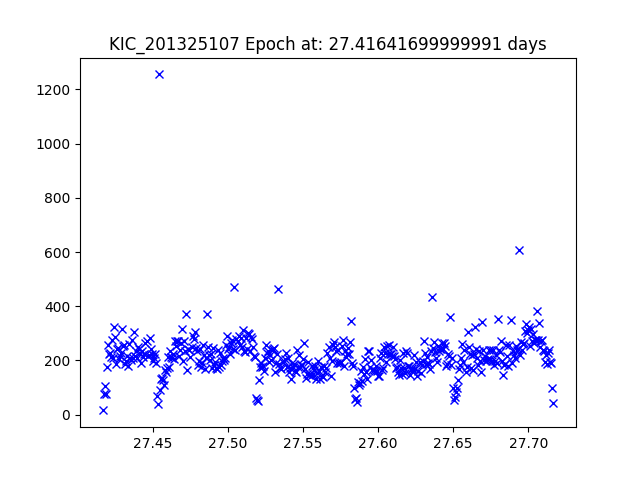

Values plotted in this chart, from the file beside it:
JDtimes, observed fluxes, observed uncertainties
27.42, 15.63, 22.1
27.42, 74.65, 20.41
27.42, 105.4, 20.03
27.42, 77.62, 20.36
27.42, 176.6, 19.47
27.42, 258.4, 19.06
27.42, 223.3, 19.22
27.42, 226.7, 19.2
27.42, 214.5, 19.26
27.42, 275.6, 18.99
27.42, 210.8, 19.28
27.42, 322.2, 18.82
27.42, 288.2, 18.94
27.43, 186.3, 19.41
27.43, 241.3, 19.13
27.43, 244.9, 19.12
27.43, 203.7, 19.32
27.43, 215.3, 19.26
27.43, 227, 19.2
27.43, 315.7, 18.84
27.43, 254.3, 19.08
27.43, 256.5, 19.07
27.43, 187.4, 19.41
27.43, 197.1, 19.35
27.43, 216.3, 19.25
27.43, 180.2, 19.45
27.43, 260.8, 19.05
27.43, 207.4, 19.3
27.44, 200.3, 19.33
27.44, 276.6, 18.98
27.44, 208.3, 19.29
27.44, 304.7, 18.88
27.44, 216.9, 19.25
27.44, 235.3, 19.16
27.44, 209.3, 19.29
27.44, 250.4, 19.09
27.44, 244, 19.12
27.44, 226.8, 19.2
27.44, 189.9, 19.39
27.44, 236.2, 19.16
27.44, 213, 19.27
27.44, 222.8, 19.22
27.45, 265.9, 19.03
27.45, 273.4, 19
27.45, 217.5, 19.25
27.45, 219.9, 19.23
27.45, 283.6, 18.96
27.45, 242.7, 19.13
27.45, 224.8, 19.21
27.45, 198.7, 19.34
27.45, 210.4, 19.28
27.45, 222.4, 19.22
27.45, 191.1, 19.39
27.45, 70.09, 20.47
27.45, 38.97, 21.11
27.45, 1256, 17.34
27.45, 90.53, 20.2
27.46, 131.1, 19.79
27.46, 136.5, 19.75
27.46, 126.4, 19.83
... 382 more rows
